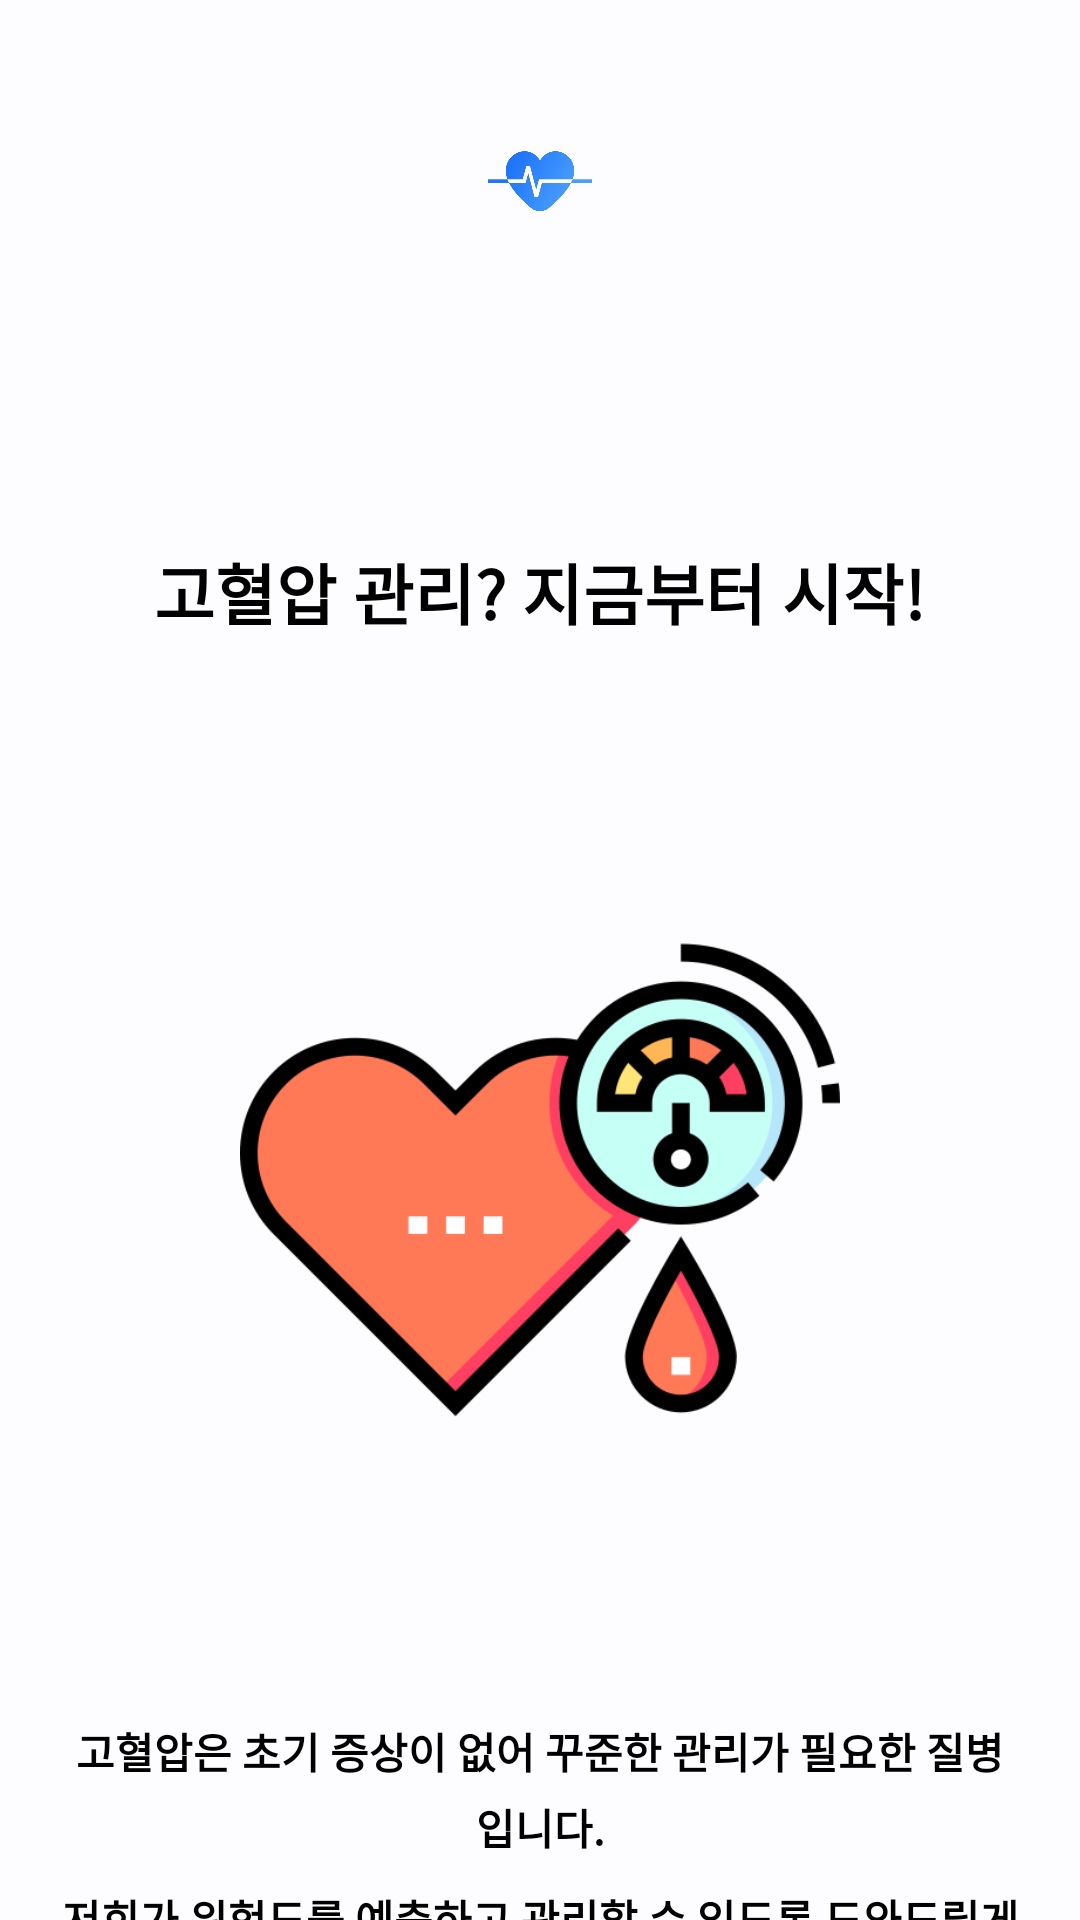

Reconstruct the res/layout file that produces this screen, plus the resources it refers to.
<!-- AndroidManifest.xml: application theme Theme.CDP2app -->
<!-- res/layout/tutorial_second.xml -->
<?xml version="1.0" encoding="utf-8"?>
<LinearLayout xmlns:android="http://schemas.android.com/apk/res/android"
    xmlns:tools="http://schemas.android.com/tools"
    android:layout_width="match_parent"
    android:layout_height="match_parent"
    android:orientation="vertical"
    android:gravity="center_horizontal"
    tools:context=".tutorial.view.fragment.TutorialFragment2">

    <include layout="@layout/imageview_logo_on_top"/>

    <TextView
        android:layout_width="wrap_content"
        android:layout_height="wrap_content"
        android:layout_marginVertical="80dp"
        android:fontFamily="@font/nanum_gothic_normal"
        android:textSize="22sp"
        android:textStyle="bold"
        android:textColor="@color/black"
        android:text="@string/tutorial2"/>

    <ImageView
        android:layout_width="200dp"
        android:layout_height="200dp"
        android:src="@drawable/hypertension" />

    <TextView
        android:layout_width="wrap_content"
        android:layout_height="wrap_content"
        android:layout_marginTop="80dp"
        android:layout_marginHorizontal="20dp"
        android:fontFamily="@font/nanum_gothic_normal"
        android:lineSpacingExtra="5dp"
        android:breakStrategy="simple"
        android:textSize="14sp"
        android:textStyle="bold"
        android:textColor="@color/black"
        android:textAlignment="center"
        android:text="@string/tutorial2_detail_1"/>

    <TextView
        android:layout_width="wrap_content"
        android:layout_height="wrap_content"
        android:layout_marginTop="10dp"
        android:layout_marginHorizontal="20dp"
        android:fontFamily="@font/nanum_gothic_normal"
        android:lineSpacingExtra="5dp"
        android:breakStrategy="simple"
        android:textSize="14sp"
        android:textStyle="bold"
        android:textColor="@color/black"
        android:textAlignment="center"
        android:text="@string/tutorial2_detail_2"/>


</LinearLayout>
<!-- res/layout/imageview_logo_on_top.xml (included above) -->
<?xml version="1.0" encoding="utf-8"?>
<ImageView xmlns:android="http://schemas.android.com/apk/res/android"
    android:layout_width="wrap_content"
    android:layout_height="wrap_content"
    android:layout_gravity="center_horizontal"
    android:layout_marginTop="20dp"
    android:scaleX="0.25"
    android:scaleY="0.25"
    android:src="@drawable/ic_logo">
</ImageView>
<!-- resources referenced by this layout -->
<resources>
  <color name="black">#000000</color>
  <!-- drawable hypertension: png bitmap (drawable, 30268 bytes) -->
  <!-- drawable ic_logo: vector/xml drawable (drawable, 2161 chars, omitted) -->
  <string name="tutorial2">고혈압 관리? 지금부터 시작!</string>
  <string name="tutorial2_detail_1">고혈압은 초기 증상이 없어 꾸준한 관리가 필요한 질병입니다.</string>
  <string name="tutorial2_detail_2">저희가 위험도를 예측하고 관리할 수 있도록 도와드릴게요!</string>
  <style name="Theme.CDP2app" parent="Base.Theme.CDP2app" />
  <style name="Base.Theme.CDP2app" parent="Theme.MaterialComponents.Light.NoActionBar">
          
          
          <item name="android:windowBackground">@color/background</item>
          <item name="android:statusBarColor">@color/background</item>
          <item name="android:windowLightStatusBar">true</item>
          <item name="colorPrimary">@color/main_blue</item>
          <item name="colorPrimaryDark">@color/main_blue</item>
          <item name="android:colorControlNormal">@color/white</item>
          <item name="colorAccent">@color/main_blue</item>
  
      </style>
  <color name="background">#FDFDFF</color>
  <color name="main_blue">#267CFA</color>
  <color name="white">#FFFFFF</color>
</resources>
